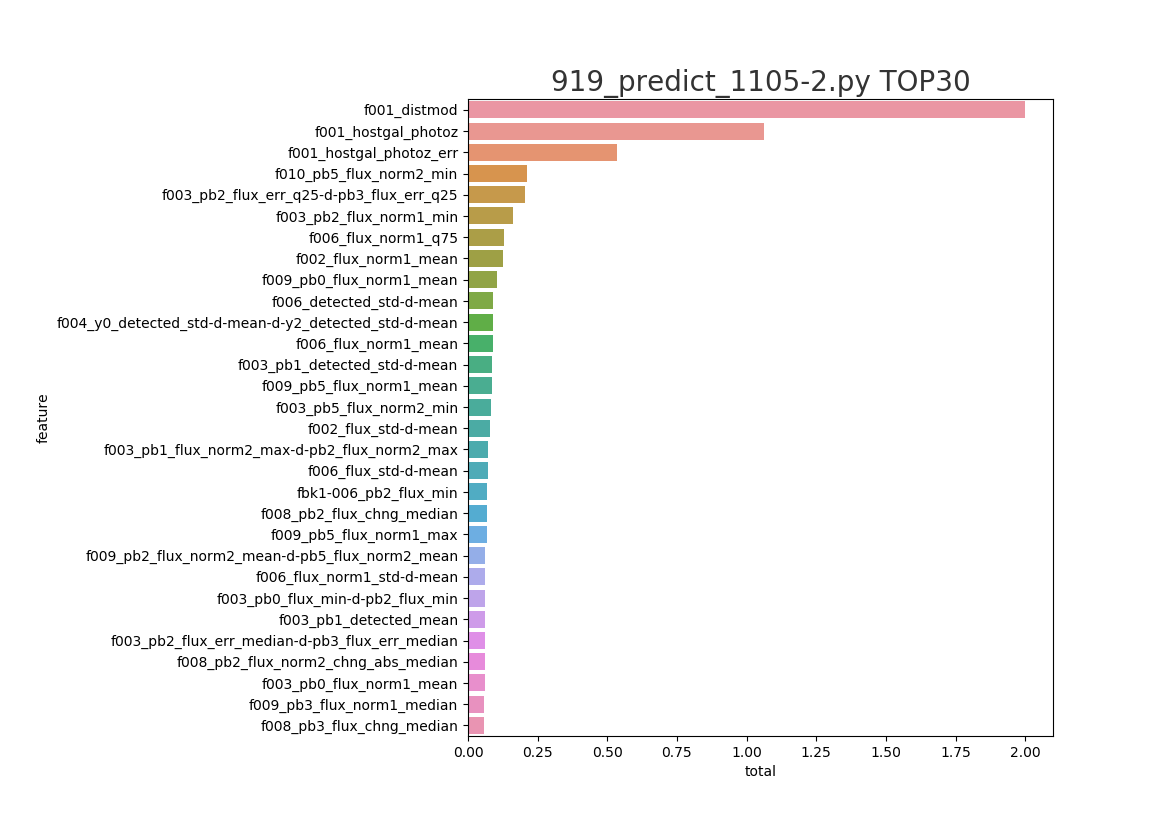

Source data for this figure (header and first rows):
feature, split, gain, total
f001_distmod, 1.0, 1.0, 2.0
f001_hostgal_photoz, 0.4899, 0.572, 1.062
f001_hostgal_photoz_err, 0.2785, 0.2562, 0.5347
f010_pb5_flux_norm2_min, 0.009492, 0.2007, 0.2102
f003_pb2_flux_err_q25-d-pb3_flux_err_q25, 0.07594, 0.1287, 0.2047
f003_pb2_flux_norm1_min, 0.04058, 0.1215, 0.1621
f006_flux_norm1_q75, 0.08228, 0.04872, 0.131
f002_flux_norm1_mean, 0.08708, 0.03824, 0.1253
f009_pb0_flux_norm1_mean, 0.03849, 0.06684, 0.1053
f006_detected_std-d-mean, 0.07573, 0.01486, 0.09059
f004_y0_detected_std-d-mean-d-y2_detecte…, 0.04382, 0.0448, 0.08862
f006_flux_norm1_mean, 0.0549, 0.03359, 0.08849
f003_pb1_detected_std-d-mean, 0.03378, 0.05345, 0.08723
f009_pb5_flux_norm1_mean, 0.04182, 0.04314, 0.08496
f003_pb5_flux_norm2_min, 0.003196, 0.08044, 0.08364
f002_flux_std-d-mean, 0.04833, 0.02977, 0.07811
f003_pb1_flux_norm2_max-d-pb2_flux_norm2…, 0.06042, 0.01198, 0.07239
f006_flux_std-d-mean, 0.05068, 0.02014, 0.07081
fbk1-006_pb2_flux_min, 0.02005, 0.0497, 0.06975
f008_pb2_flux_chng_median, 0.03366, 0.03453, 0.06819
f009_pb5_flux_norm1_max, 0.04975, 0.01772, 0.06747
f009_pb2_flux_norm2_mean-d-pb5_flux_norm…, 0.03139, 0.03105, 0.06244
f006_flux_norm1_std-d-mean, 0.04097, 0.02042, 0.06139
f003_pb0_flux_min-d-pb2_flux_min, 0.03739, 0.02313, 0.06053
f003_pb1_detected_mean, 0.02317, 0.03716, 0.06033
f003_pb2_flux_err_median-d-pb3_flux_err_…, 0.03092, 0.02895, 0.05986
f008_pb2_flux_norm2_chng_abs_median, 0.03527, 0.02437, 0.05964
f003_pb0_flux_norm1_mean, 0.02443, 0.03519, 0.05962
f009_pb3_flux_norm1_median, 0.04333, 0.01427, 0.0576
f008_pb3_flux_chng_median, 0.03733, 0.02005, 0.05738
fbk1-007_pb0_flux_std, 0.02722, 0.03013, 0.05735
f008_pb5_flux_diff_abs_median, 0.02059, 0.03634, 0.05693
f008_pb3_flux_diff_abs_median, 0.02173, 0.03503, 0.05675
fbk1-007_pb5_flux_max, 0.04258, 0.01394, 0.05651
f008_pb3_flux_norm1_chng_median, 0.03922, 0.0165, 0.05572
f003_pb1_flux_err_min-d-pb4_flux_err_min, 0.02178, 0.03259, 0.05437
f009_pb1_flux_q25-d-pb3_flux_q25, 0.04699, 0.007091, 0.05408
f003_pb2_flux_err_q25-d-pb5_flux_err_q25, 0.02891, 0.02466, 0.05357
f003_pb1_flux_q75-d-pb3_flux_q75, 0.04156, 0.01146, 0.05303
fbk1-008_pb2_flux_min, 0.04087, 0.01211, 0.05298
fbk1-008_pb4_flux_min, 0.03359, 0.01891, 0.0525
f008_pb2_flux_norm1_diff_min, 0.04342, 0.009038, 0.05246
f002_flux_norm1_std-d-mean, 0.03103, 0.0214, 0.05243
fbk1-007_pb5_flux_std, 0.04155, 0.0105, 0.05205
f009_pb3_detected_std-d-mean-d-pb5_detec…, 0.03276, 0.01919, 0.05195
f009_pb2_flux_q75, 0.04272, 0.00906, 0.05178
fbk1-007_pb1_flux_std, 0.02993, 0.02178, 0.05171
f003_pb5_flux_norm1_max, 0.03623, 0.01449, 0.05072
f009_pb2_flux_norm2_max-d-pb3_flux_norm2…, 0.04154, 0.009015, 0.05056
f006_flux_norm1_q25, 0.03696, 0.01339, 0.05035
fbk1-008_pb4_flux_mean, 0.03834, 0.01195, 0.05029
f008_pb1_detected_chng_min, 0.04541, 0.004812, 0.05022
f006_flux_norm1_median, 0.0383, 0.01171, 0.05001
f003_pb1_flux_q75-d-pb4_flux_q75, 0.0363, 0.01367, 0.04997
f003_pb2_flux_err_min-d-pb4_flux_err_min, 0.02931, 0.02064, 0.04994
f003_pb0_flux_norm2_q25-d-pb1_flux_norm2…, 0.02147, 0.02818, 0.04964
f009_pb0_flux_median-d-pb2_flux_median, 0.04385, 0.005729, 0.04958
f008_pb2_flux_diff_abs_median, 0.02493, 0.02443, 0.04936
f003_pb0_flux_mean-d-pb2_flux_mean, 0.03926, 0.009337, 0.0486
f009_pb0_flux_norm1_max, 0.03054, 0.01756, 0.0481
... 1,939 more rows
